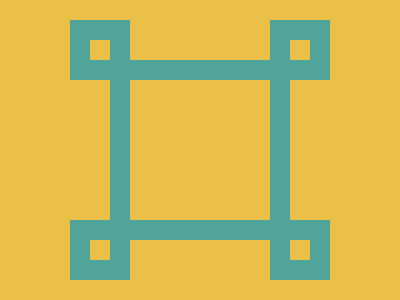

Write the HTML and CSS that draws this image.

<p id='a'><p id='b'><p id='c'><p id='d'><p id='e'><style>*{background:#EAC049;margin:0;position:absolute}p{border:20px solid #51A499}#a{top:60;left:110;width: 140px;height: 140px}#b,#c,#d,#e{top:20;left:70;width: 20px;height: 20px}#c{left:270}#d{top:220}#e{top:220;left:270}